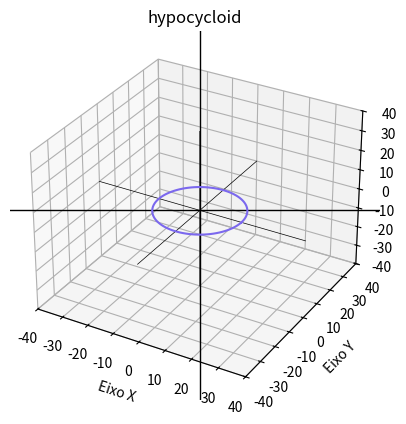

The matplotlib source for this figure:
import matplotlib.pyplot as plt
import matplotlib.animation as animation
import numpy as np

# CONSTANTS
T_NUM_4000 = 4000
T_NUM_2000 = 2000

HUNDRED = 100
ZERO = 0
SEVENTY = 70
TWO = 2


# FUNCTIONS
def x_hypocycloid(r, k): return r*(k-1)*np.cos(T) + r*np.cos((k-1)*T)
def y_hypocycloid(r, k): return r*(k-1)*np.sin(T) - r*np.sin((k-1)*T)


T = np.linspace(ZERO, SEVENTY*np.pi, T_NUM_2000)
A = np.linspace(ZERO, TWO*np.pi, HUNDRED)


# GENERAL FUNCTIONS
def x_outside_circle(r): return r * np.cos(A)
def y_outside_circle(r): return r * np.sin(A)


def x_inside_circle(R): return R * np.cos(A)
def y_inside_circle(R): return R * np.sin(A)


def x_center(R, r): return (R-r) * np.cos(T)
def y_center(R, r): return (R-r) * np.sin(T)


def lines_r3(x, y, z, D):
    T = np.linspace(-D, D, T_NUM_4000)
    X = T * x
    Y = T * y
    Z = T * z
    plt.plot(X, Y, Z, color='black', linewidth=0.5)


def update_hypocycloid(frame, R, r, K):
    for plots in [hypocycloids, outside_circles, points, small_radius]:
        if len(plots) > 0:
            plots.pop().remove()
    hypocycloid, = plt.plot(
        x_hypocycloid(r, K)[:frame+1], y_hypocycloid(r, K)[:frame+1], color='firebrick')
    outside_circle, = plt.plot(
        x_center(R, r)[frame] + x_outside_circle(r), y_center(R, r)[frame] + y_outside_circle(r), color='midnightblue')
    point, = plt.plot(
        x_hypocycloid(r, K)[frame], y_hypocycloid(r, K)[frame], color='red', markersize=3.5)
    hypocycloids.append(hypocycloid)
    outside_circles.append(outside_circle)
    points.append(point)


if __name__ == '__main__':

    while True:
        # ARRAYS
        hypocycloids = []
        outside_circles = []
        points = []
        small_radius = []

        try:
            '''
            # TROCAR STRINGS DE INPUT
            K = float(input("Insira K: "))
            r = float(input("Insira o raio do círculo menor: "))
            '''
            K = 4
            r = 4

        except ValueError:
            print('Insira valores do tipo "FLOAT"...')

        # CONSTANTS
        R = r*K
        V = abs(R/r)
        D = (R+r)*2

        fig = plt.figure()
        ax = fig.add_subplot(111, projection='3d')
        ax.grid()

        ax.set_xlabel('Eixo X')
        ax.axhline(0, color='black', linewidth=1)
        ax.set_xlim(-D, D)

        ax.set_ylabel('Eixo Y')
        ax.axvline(0, color='black', linewidth=1)
        ax.set_ylim(-D, D)

        ax.set_zlabel('Eixo Z')
        ax.set_zlim(-D, D)

        ax.grid()
        ax.set_aspect('auto')
        ax.set_title('hypocycloid')

        lines_r3(1, 0, 0, D)
        lines_r3(0, 1, 0, D)
        lines_r3(0, 0, 1, D)

        # PLANE
        x_plane, y_plane = np.linspace(-D, D, 200), np.linspace(-D, D, 200)
        X_plane, Y_plane = np.meshgrid(x_plane, y_plane)

        plt.plot(x_inside_circle(R), y_inside_circle(
            R), color='mediumslateblue')

        ani = animation.FuncAnimation(
            fig, update_hypocycloid, fargs=(R, r, K), frames=2000, interval=SEVENTY*V)

        plt.show()
        break
